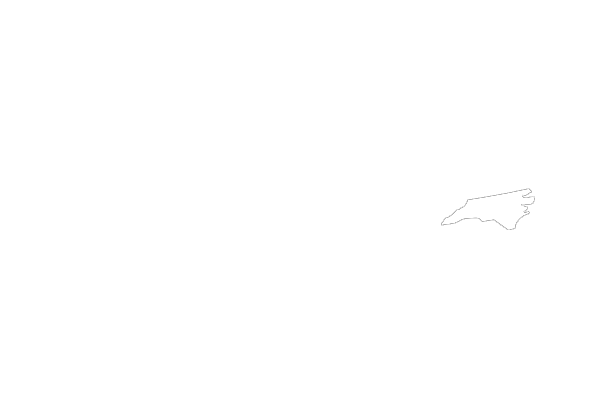

The table this chart was drawn from, first rows:
Year, Fatalities, Resident Population (Thousands), Fatality Rate per 100,000 Population, Licensed Drivers (Thousands), Fatality Rate per 100,000 Licensed Drive…, Registered Motor Vehicles (Thousands), Fatality Rate per 100,000 Registered Veh…, Vehicle Miles Traveled (Billions), Fatality Rate per 100 Million VMT
1994, 1431, 7061, 20.27, 4840, 29.57, 5507, 25.99, 72, 1.99
1995, 1448, 7185, 20.15, 5028, 28.8, 5749, 25.18, 76, 1.9
1996, 1494, 7308, 20.44, 5187, 28.8, 5887, 25.38, 79, 1.89
1997, 1483, 7429, 19.96, 5399, 27.47, 5856, 25.33, 82, 1.81
1998, 1596, 7546, 21.15, 5534, 28.84, 5937, 26.88, 85, 1.87
1999, 1505, 7651, 19.67, 5491, 27.41, 5769, 26.09, 88, 1.71
2000, 1557, 8082, 19.27, 5690, 27.36, 6305, 24.69, 90, 1.74
2001, 1530, 8210, 18.64, 5885, 26, 6267, 24.42, 92, 1.67
2002, 1576, 8326, 18.93, 5943, 26.52, 6241, 25.25, 93, 1.7
2003, 1553, 8423, 18.44, 6015, 25.82, 6214, 24.99, 94, 1.66
2004, 1573, 8553, 18.39, 6122, 25.69, 6299, 24.97, 96, 1.64
2005, 1547, 8705, 17.77, 6228, 24.84, 6254, 24.74, 101, 1.53
2006, 1554, 8917, 17.43, 6316, 24.61, 6412, 24.24, 102, 1.53
2007, 1676, 9118, 18.38, 6384, 26.26, 6433, 26.05, 104, 1.62
2008, 1428, 9309, 15.34, 6457, 22.12, 6371, 22.41, 102, 1.4
2009, 1313, 9450, 13.89, 6504, 20.19, 6175, 21.26, 103, 1.28
2010, 1320, 9559, 13.81, 6537, 20.19, 5877, 22.46, 102, 1.29
2011, 1230, 9651, 12.74, 6569, 18.72, 6250, 19.68, 104, 1.19
2012, 1299, 9748, 13.33, 6678, 19.45, 7793, 16.67, 105, 1.24
2013, 1289, 9848, 13.09, 6823, 18.89, 7814, 16.5, 105, 1.23
